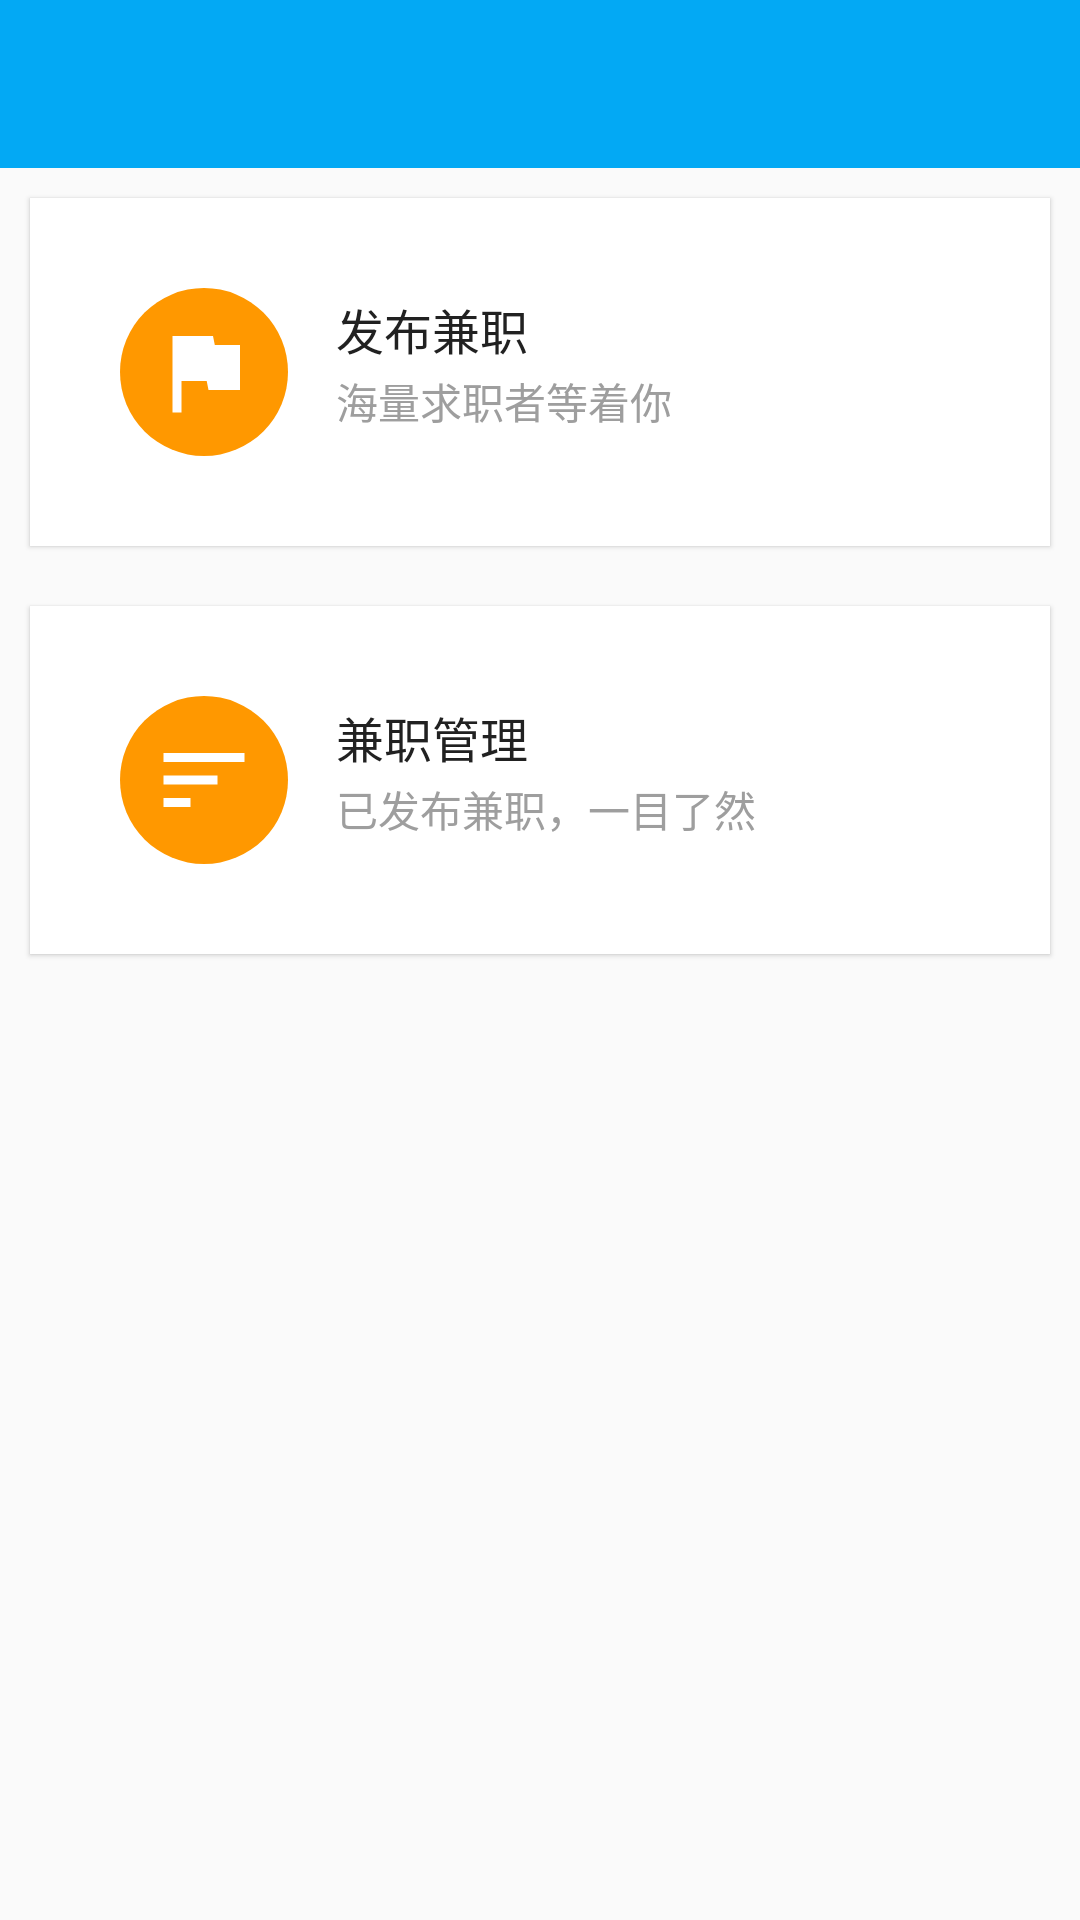

Here is an Android app screen rendered from its layout file. Give the layout XML and the strings, colors and styles it references.
<!-- AndroidManifest.xml: application theme AppTheme -->
<!-- res/layout/fragment_tab_second.xml -->
<?xml version="1.0" encoding="utf-8"?>
<LinearLayout xmlns:android="http://schemas.android.com/apk/res/android"
    xmlns:app="http://schemas.android.com/apk/res-auto"
    android:orientation="vertical"
    android:id="@+id/message_linear_layout"
    android:layout_width="match_parent"
    android:layout_height="match_parent">
        <include layout="@layout/mtoolbar"/>


        <android.support.v7.widget.CardView
            android:layout_width="match_parent"
            android:layout_height="wrap_content"
            android:layout_margin="10dp"
            app:cardElevation="1dp"
            app:cardCornerRadius="0dp"
            app:cardMaxElevation="1dp"
            android:id="@+id/publish_job"
            app:cardUseCompatPadding="false">
                <LinearLayout
                    android:layout_margin="20dp"
                    android:layout_width="wrap_content"
                    android:layout_height="wrap_content"

                    >
                        <LinearLayout
                            android:layout_width="wrap_content"
                            android:layout_height="wrap_content"
                            android:background="@drawable/circle"
                            android:layout_margin="10dp">
                        <ImageView
                            android:layout_margin="10dp"
                            android:layout_width="wrap_content"
                            android:layout_height="wrap_content"
                            android:src="@drawable/big_flag"
                            />
                        </LinearLayout>
                        <LinearLayout
                            android:layout_width="match_parent"
                            android:layout_height="wrap_content"
                            android:layout_marginStart="6dp"
                            android:layout_marginLeft="6dp"
                            android:orientation="vertical"
                            android:layout_gravity="center">
                                <TextView
                                    android:layout_width="wrap_content"
                                    android:layout_height="wrap_content"
                                    android:text="发布兼职"
                                    android:textColor="@color/primary_text"
                                    android:textSize="16sp"
                                    />
                                <TextView
                                    android:layout_width="wrap_content"
                                    android:layout_height="wrap_content"
                                    android:layout_marginBottom="6dp"
                                    android:layout_marginTop="2dp"
                                    android:textColor="@color/gray"
                                    android:text="海量求职者等着你"/>
                        </LinearLayout>
                </LinearLayout>
        </android.support.v7.widget.CardView>

        <android.support.v7.widget.CardView
            android:layout_width="match_parent"
            android:layout_height="wrap_content"
            android:layout_margin="10dp"
            app:cardElevation="1dp"
            app:cardCornerRadius="0dp"
            app:cardMaxElevation="1dp"
            android:id="@+id/my_publish"
            app:cardUseCompatPadding="false">
                <LinearLayout
                    android:layout_margin="20dp"
                    android:layout_width="wrap_content"
                    android:layout_height="wrap_content">
                        <LinearLayout
                            android:id="@+id/img_avatar"
                            android:layout_width="wrap_content"
                            android:layout_height="wrap_content"
                            android:background="@drawable/circle"
                            android:layout_margin="10dp">
                                <ImageView
                                    android:layout_margin="10dp"
                                    android:layout_width="wrap_content"
                                    android:layout_height="wrap_content"
                                    android:src="@drawable/ic_sort_black_24dp"
                                    />
                        </LinearLayout>
                        <LinearLayout
                            android:layout_width="match_parent"
                            android:layout_height="wrap_content"
                            android:layout_marginStart="6dp"
                            android:layout_marginLeft="6dp"
                            android:orientation="vertical"
                            android:layout_gravity="center">
                        <TextView
                            android:id="@+id/tv_sum"
                            android:layout_width="wrap_content"
                            android:layout_height="wrap_content"
                            android:text="兼职管理"
                            android:textColor="@color/primary_text"
                            android:textSize="16sp"
                            />
                        <TextView
                            android:id="@+id/tv_msg"
                            android:layout_width="wrap_content"
                            android:layout_height="wrap_content"
                            android:layout_marginBottom="6dp"
                            android:layout_marginTop="2dp"
                            android:textColor="@color/gray"
                            android:text="已发布兼职，一目了然"/>
                        </LinearLayout>
                </LinearLayout>
        </android.support.v7.widget.CardView>


</LinearLayout>
<!-- res/layout/mtoolbar.xml (included above) -->
<?xml version="1.0" encoding="utf-8"?>
<android.support.design.widget.AppBarLayout
    xmlns:android="http://schemas.android.com/apk/res/android"
    xmlns:app="http://schemas.android.com/apk/res-auto"
    android:layout_width="match_parent"
    android:layout_height="wrap_content"
    android:theme="@style/AppTheme.AppBarOverlay">

    <android.support.v7.widget.Toolbar
        android:id="@+id/toolbar"
        android:layout_width="match_parent"
        android:layout_height="?android:attr/actionBarSize"
        android:background="?attr/colorPrimary"
        android:theme="@style/ThemeOverlay.AppCompat.Dark.ActionBar"
        app:popupTheme="@style/ThemeOverlay.AppCompat.Light"
        app:titleTextAppearance="@style/Toolbar_TextAppearance_White"/>
</android.support.design.widget.AppBarLayout>
<!-- resources referenced by this layout -->
<resources>
  <color name="gray">#9e9e9e</color>
  <color name="primary_text"> #212121</color>
  <!-- drawable big_flag (drawable) -->
  <vector android:height="36dp" android:viewportHeight="24.0"
      android:viewportWidth="24.0" android:width="36dp" xmlns:android="http://schemas.android.com/apk/res/android">
      <path android:fillColor="@color/white" android:pathData="M14.4,6L14,4H5v17h2v-7h5.6l0.4,2h7V6z"/>
  </vector>
  <!-- drawable circle (drawable) -->
  <?xml version="1.0" encoding="utf-8"?>
      <shape xmlns:android="http://schemas.android.com/apk/res/android"
          android:shape="oval" android:padding="10dp">
          <solid android:color="@color/orange"/>
  
      </shape>
  <!-- drawable ic_sort_black_24dp (drawable) -->
  <vector android:height="36dp" android:viewportHeight="24.0"
      android:viewportWidth="24.0" android:width="36dp" xmlns:android="http://schemas.android.com/apk/res/android">
      <path android:fillColor="@color/white" android:pathData="M3,18h6v-2L3,16v2zM3,6v2h18L21,6L3,6zM3,13h12v-2L3,11v2z"/>
  </vector>
  <style name="AppTheme.AppBarOverlay" parent="ThemeOverlay.AppCompat.Dark.ActionBar" />
  <style name="Toolbar_TextAppearance_White">
          <item name="android:textSize">18sp</item>
          <item name="android:textColor">@android:color/white</item>
      </style>
  <style name="AppTheme" parent="Theme.AppCompat.Light.NoActionBar">
          
          <item name="colorPrimary">#03A9F4</item>
          <item name="colorPrimaryDark">#0288D1</item>
          <item name="colorAccent">#FF5252</item>
          <item name="windowActionBar">false</item>
          <item name="windowNoTitle">true</item>
          <item name="android:windowActionBarOverlay">false</item>
  
      </style>
  <color name="white">#ffff</color>
  <color name="orange">#FF9800</color>
</resources>
